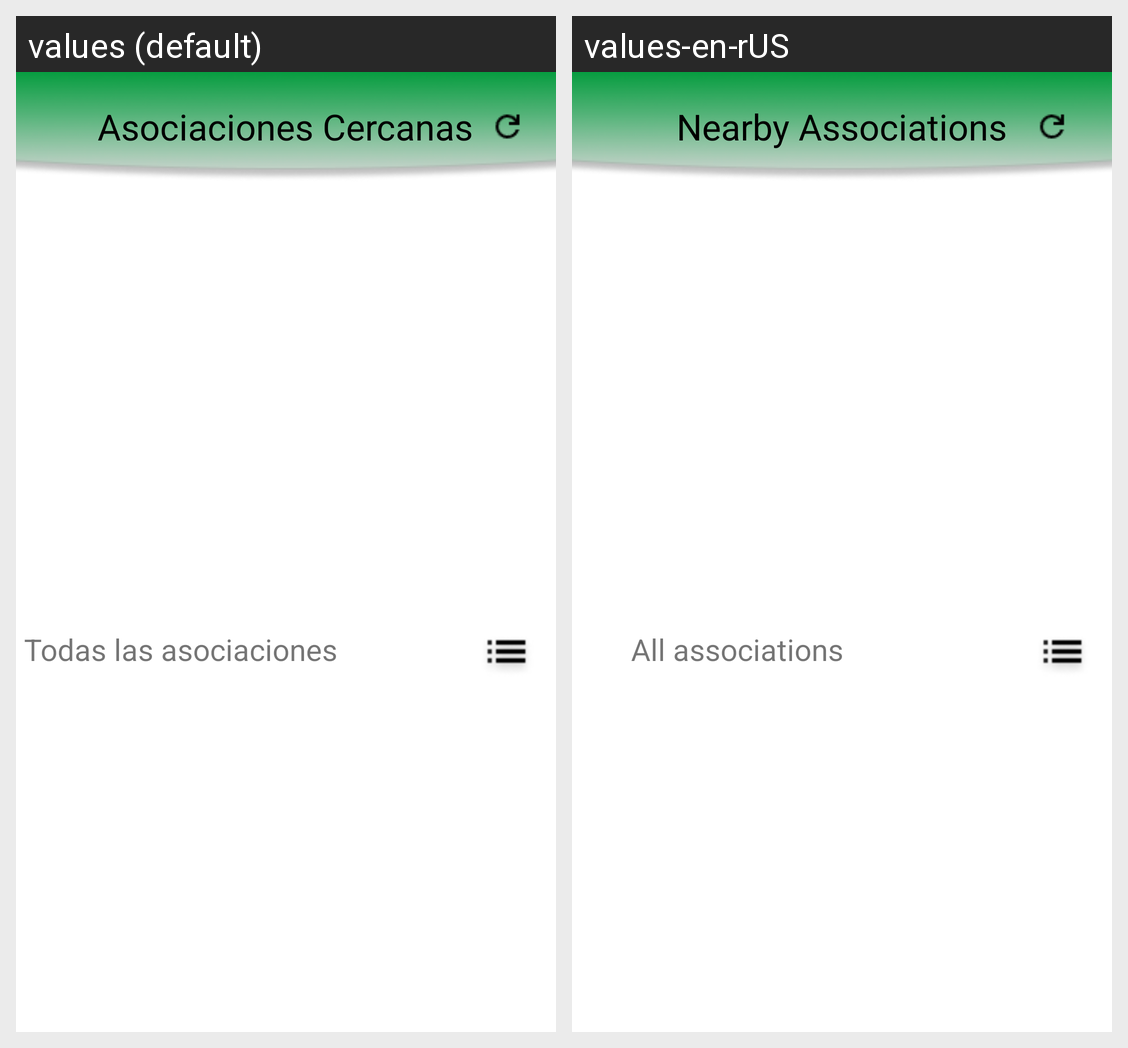

Translations of the strings shown on this Android screen, per locale in the grid:
Android screen res/layout/fragment_dashboard.xml rendered under 2 locales, left to right: values (default), values-en-rUS. Device: Nexus 5 (rendered at 1080×1920; each locale shown at half size, 540×960, under a caption strip naming it); theme Theme.DeLuna.
Strings drawn on this screen, with the default value and each locale's value (text and hints the layout hard-codes, and strings that could not be matched under every locale, appear in the picture but are not listed):

asociaciones_cercanas
  values: Asociaciones Cercanas
  values-en-rUS: Nearby Associations

todas_las_asociaciones
  values: Todas las asociaciones
  values-en-rUS: All associations
